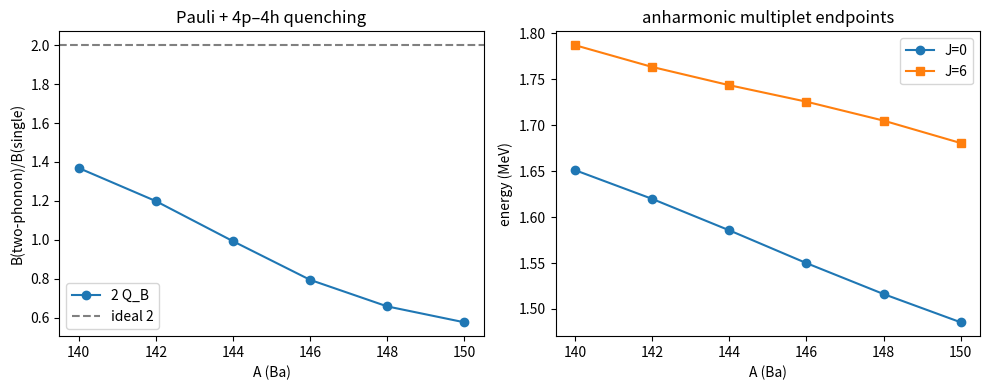

Python code for this plot:
#!/usr/bin/env python3
"""Toy, reproducible Ba-chain scan for two-octupole anharmonicity and CoulEx.

Every numerical parameter below is an illustrative model input unless it is
explicitly labelled as a Bucher benchmark.  The program is a sensitivity
study, not a GOSIA replacement or an ENSDF evaluator.
"""
from __future__ import annotations
import argparse, csv, json, math
from pathlib import Path

ISOTOPES = range(140, 151, 2)
J_VALUES = (0, 2, 4, 6)

def logistic(x: float) -> float:
    return 1.0 / (1.0 + math.exp(-x))

def row(A: int, e3: float, deformation: float, rho: float, v4: float,
        anh: float, phase: float, gdr_ratio: float) -> dict:
    # Symmetric 3x3 phonon coupling gives the ideal occupation enhancement.
    ideal_b_ratio = 2.0
    # Pauli blocking is represented as an amplitude overlap penalty.  The
    # 4p-4h coordinate increases towards the deformed side of the chain.
    pauli_overlap = 0.18 + 0.32 * (A - 140) / 10.0
    q_amp = math.exp(-0.62 * pauli_overlap - 0.78 * v4)
    q_b = q_amp * q_amp
    b_ratio = ideal_b_ratio * q_b
    # Non-harmonic shifts: J=0 is lowered, high J is pushed up.
    shifts = {0: -0.55 * anh, 2: -0.10 * anh, 4: 0.28 * anh, 6: 0.72 * anh}
    energies = {J: 2.0 * e3 + shifts[J] for J in J_VALUES}
    # Doorway spreading estimate and finite-energy intensity fraction.
    sigma_v = 0.145 + 0.035 * v4
    gamma_down = 2.0 * math.pi * sigma_v**2 * rho
    gamma_rms = math.sqrt(sigma_v**2 * (1.0 + rho * 0.35))
    # Two coherent second-order paths. The relative GDR term is an effective
    # fitted ratio, not a measured Ba matrix element.
    a_oct = q_amp * math.sqrt(ideal_b_ratio)
    a_gdr = gdr_ratio * (1.0 / math.sqrt(1.0 + (14.5 / 4.0)**2))
    a_total = a_oct + a_gdr * math.cos(phase)
    interference_factor = (a_total * a_total) / (a_oct * a_oct)
    # A schematic E3 branch competition: E3 width scales E_gamma^7 and a
    # fragmented doorway receives exp(-Gamma_down / spacing) of the strength.
    e_gamma = max(0.15, 2.0 * e3 - 0.45)
    e3_width = (e_gamma / 1.0)**7 * q_b
    e2_competitor = 0.35 * (max(0.15, e_gamma + 0.25) / 1.0)**5
    branch_e3 = e3_width / (e3_width + e2_competitor + 0.20)
    return dict(A=A, N=A-56, e3_mev=e3, two_phonon_harmonic_mev=2*e3,
                deformation_proxy=deformation, rho_background_mev_inv=rho,
                four_p_four_h_mix=v4, anharmonic_scale_mev=anh,
                pauli_overlap=pauli_overlap, q_amplitude=q_amp,
                quenching_factor_B=q_b, ideal_B_ratio=ideal_b_ratio,
                quenched_B_ratio=b_ratio, gamma_down_mev=gamma_down,
                gamma_rms_mev=gamma_rms, gdr_relative_amplitude=gdr_ratio,
                relative_phase_rad=phase, coulex_interference_factor=interference_factor,
                e3_branch_fraction=branch_e3, **{f'E2ph_J{J}_mev': energies[J] for J in J_VALUES})

def main() -> None:
    ap = argparse.ArgumentParser()
    ap.add_argument('--out-dir', type=Path, default=Path('.'))
    args = ap.parse_args(); args.out_dir.mkdir(parents=True, exist_ok=True)
    rows = []
    # e3 and deformation are smooth illustrative trends anchored to the
    # measured strong E3 region of 144,146Ba, not adopted level energies.
    for A in ISOTOPES:
        x = (A - 145) / 5.0
        e3 = 0.82 - 0.035 * x
        deformation = 0.12 + 0.045 * logistic((A-144)/2.0)
        rho = 3.8 + 1.15 * (A-140)/10.0
        v4 = 0.08 + 0.34 * logistic((A-145)/1.8)
        anh = 0.06 + 0.28 * deformation + 0.12 * v4
        for phase in (0.0, math.pi):
            rows.append(row(A, e3, deformation, rho, v4, anh, phase,
                            # Tuned effective amplitude deliberately spans the
                            # destructive-interference regime; it is not a
                            # measured GDR matrix element.
                            gdr_ratio=2.25 + 0.55*v4))
    csv_path = args.out_dir/'ba_two_phonon_scan.csv'
    with csv_path.open('w', newline='') as f:
        w = csv.DictWriter(f, fieldnames=list(rows[0])); w.writeheader(); w.writerows(rows)
    payload = {'schema':'ba-two-phonon-octupole-v1',
               'status':'illustrative_model_scan_not_experimental_data',
               'bucher_benchmarks': {'144Ba_B_E3_Wu':'48 +25/-34', '146Ba_B_E3_Wu':'48 +21/-29'},
               'equations': {'gamma_down':'2*pi*sigma_V^2*rho', 'B_ratio':'2*Q_B',
                             'Q_B':'Q_amplitude^2', 'interference':'|A_oct+A_gdr cos(phi)|^2/|A_oct|^2'},
               'rows': rows}
    (args.out_dir/'ba_two_phonon_scan.json').write_text(json.dumps(payload, indent=2)+'\n')
    try:
        import matplotlib.pyplot as plt
        even = [r for r in rows if r['relative_phase_rad'] == 0.0]
        fig, ax = plt.subplots(1, 2, figsize=(10, 4))
        ax[0].plot([r['A'] for r in even], [r['quenched_B_ratio'] for r in even], 'o-', label='2 Q_B')
        ax[0].axhline(2, color='0.5', ls='--', label='ideal 2')
        ax[0].set(xlabel='A (Ba)', ylabel='B(two-phonon)/B(single)', title='Pauli + 4p–4h quenching'); ax[0].legend()
        ax[1].plot([r['A'] for r in even], [r['E2ph_J0_mev'] for r in even], 'o-', label='J=0')
        ax[1].plot([r['A'] for r in even], [r['E2ph_J6_mev'] for r in even], 's-', label='J=6')
        ax[1].set(xlabel='A (Ba)', ylabel='energy (MeV)', title='anharmonic multiplet endpoints'); ax[1].legend()
        fig.tight_layout(); fig.savefig(args.out_dir/'ba_two_phonon_scan.svg'); plt.close(fig)
    except Exception as exc:
        (args.out_dir/'plot_error.txt').write_text(str(exc)+'\n')

if __name__ == '__main__': main()
